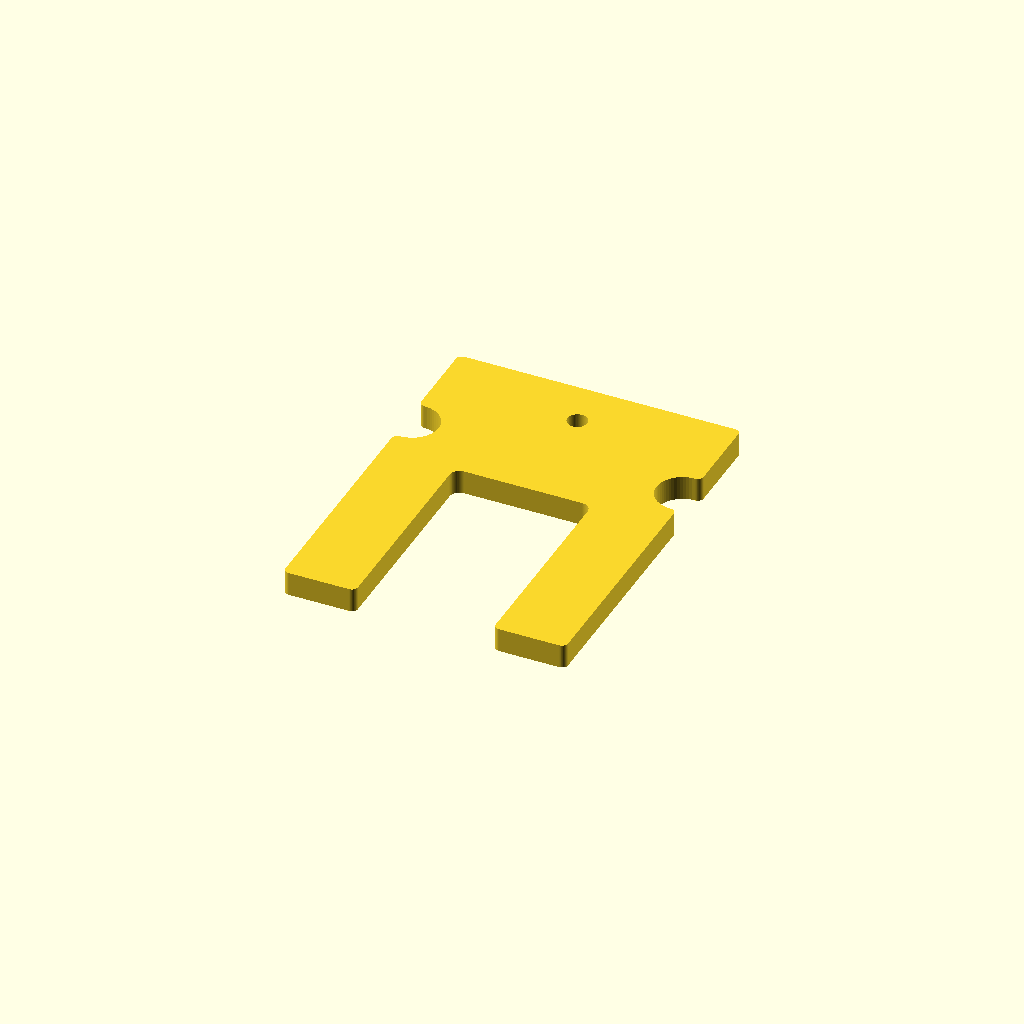
Cell 1: rendered with the file's own defaults.
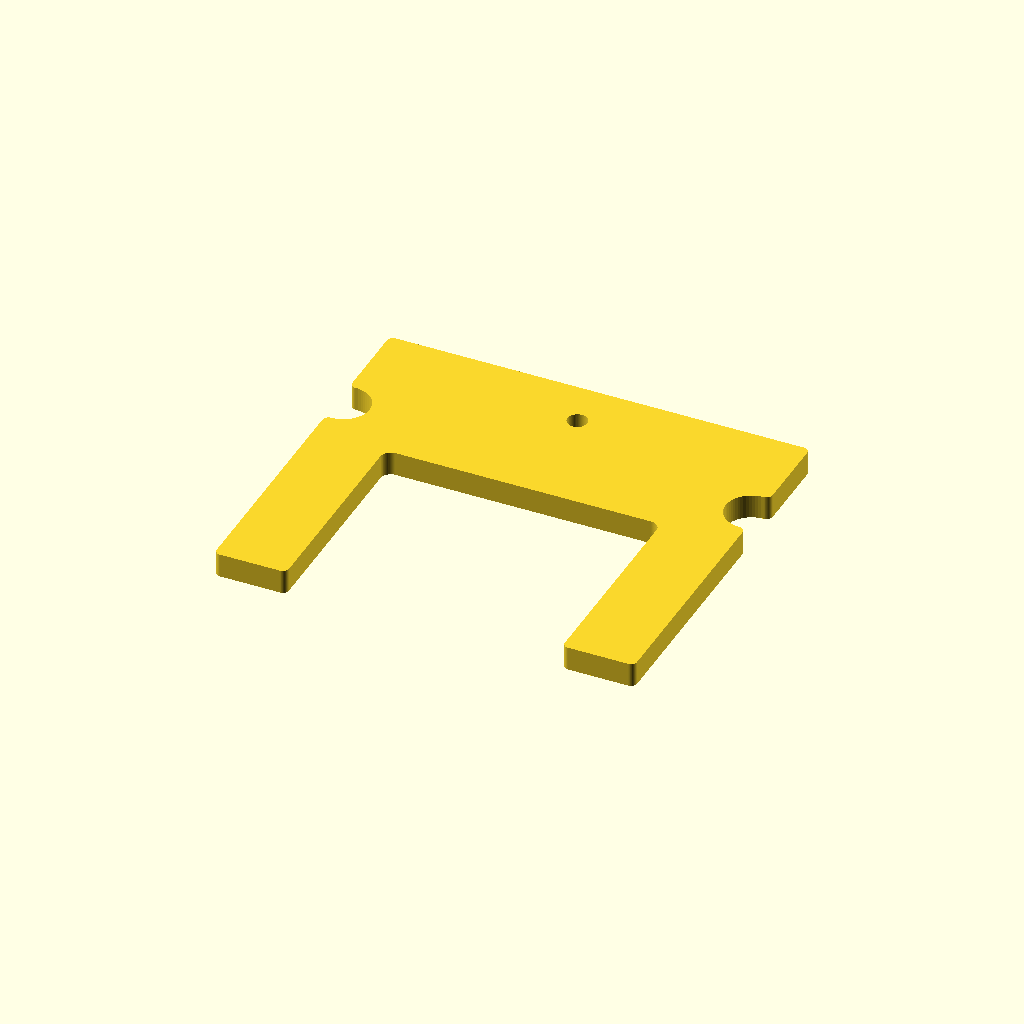
Cell 2: the same model with opening_width = 68.8.
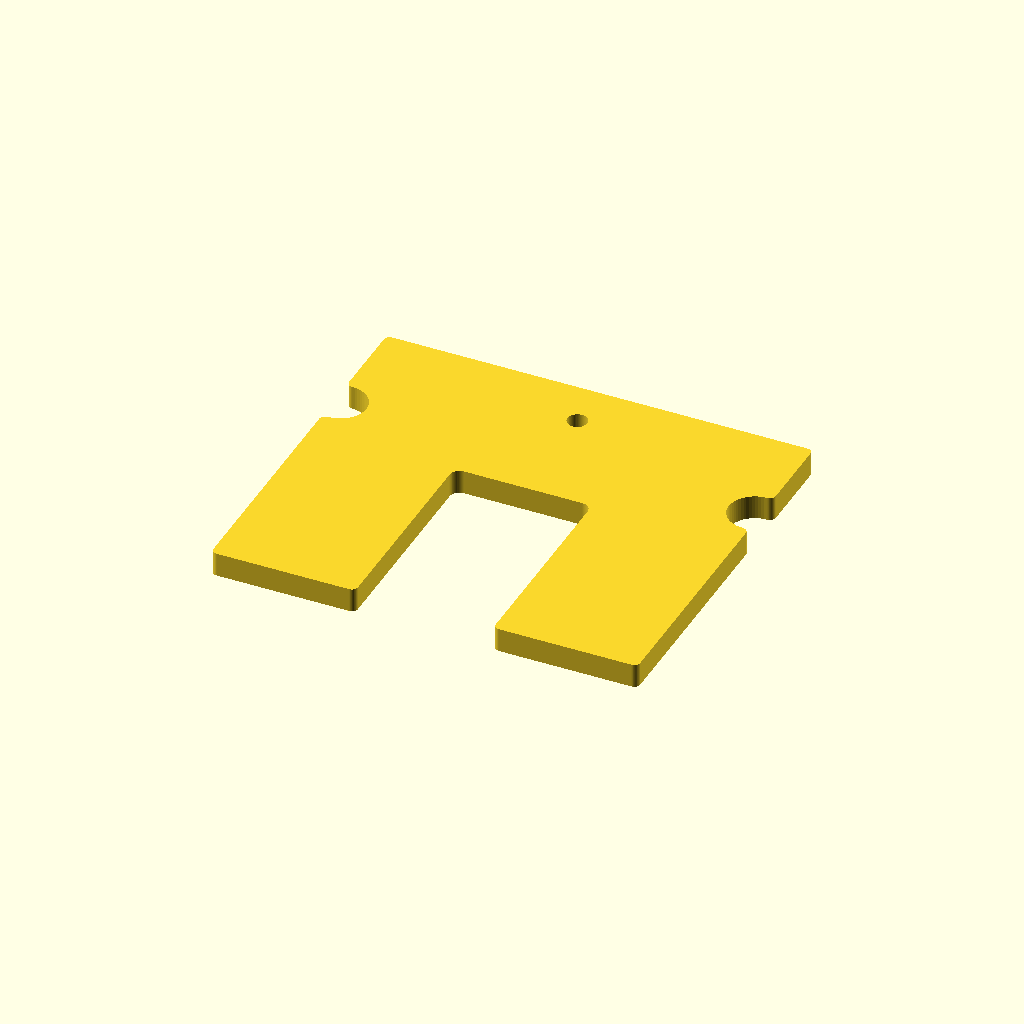
Cell 3: prong_width = 36 (everything else at default).
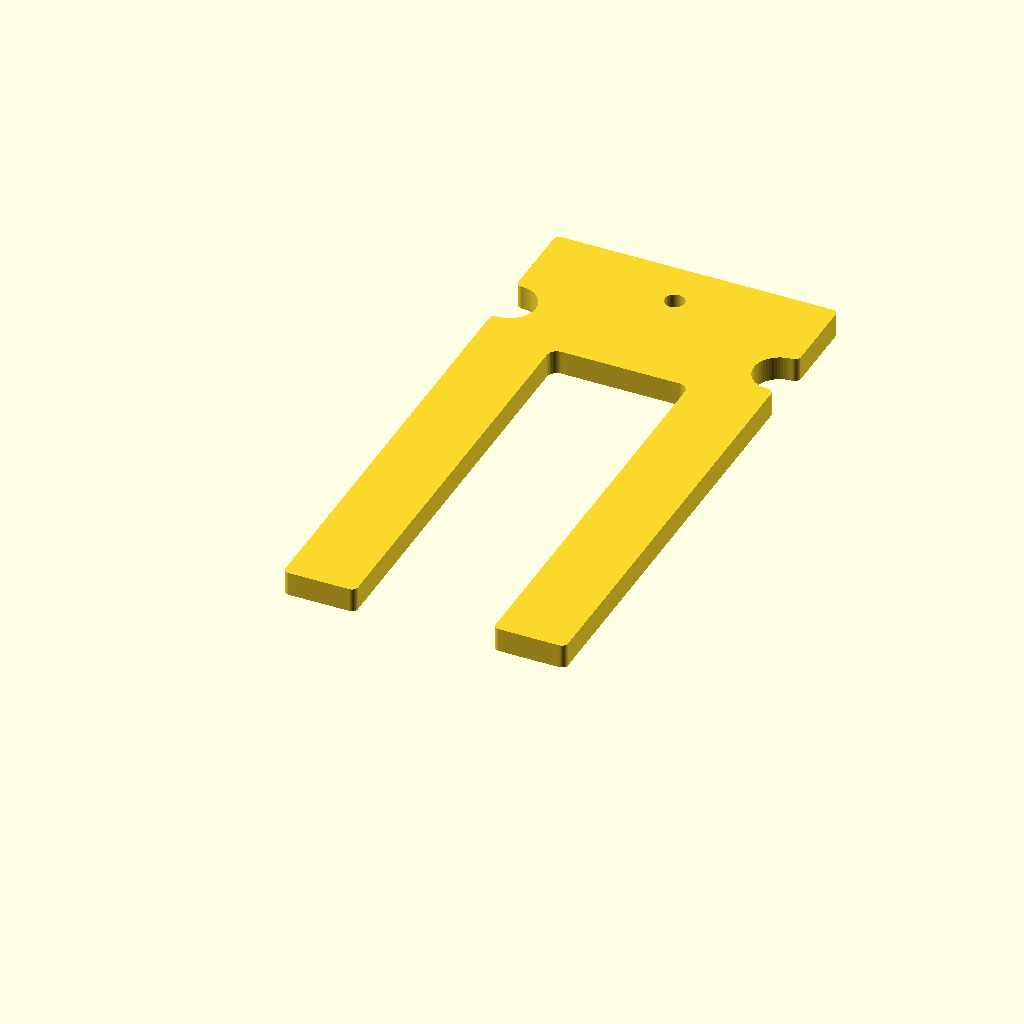
Cell 4: prong_length = 104 (everything else at default).
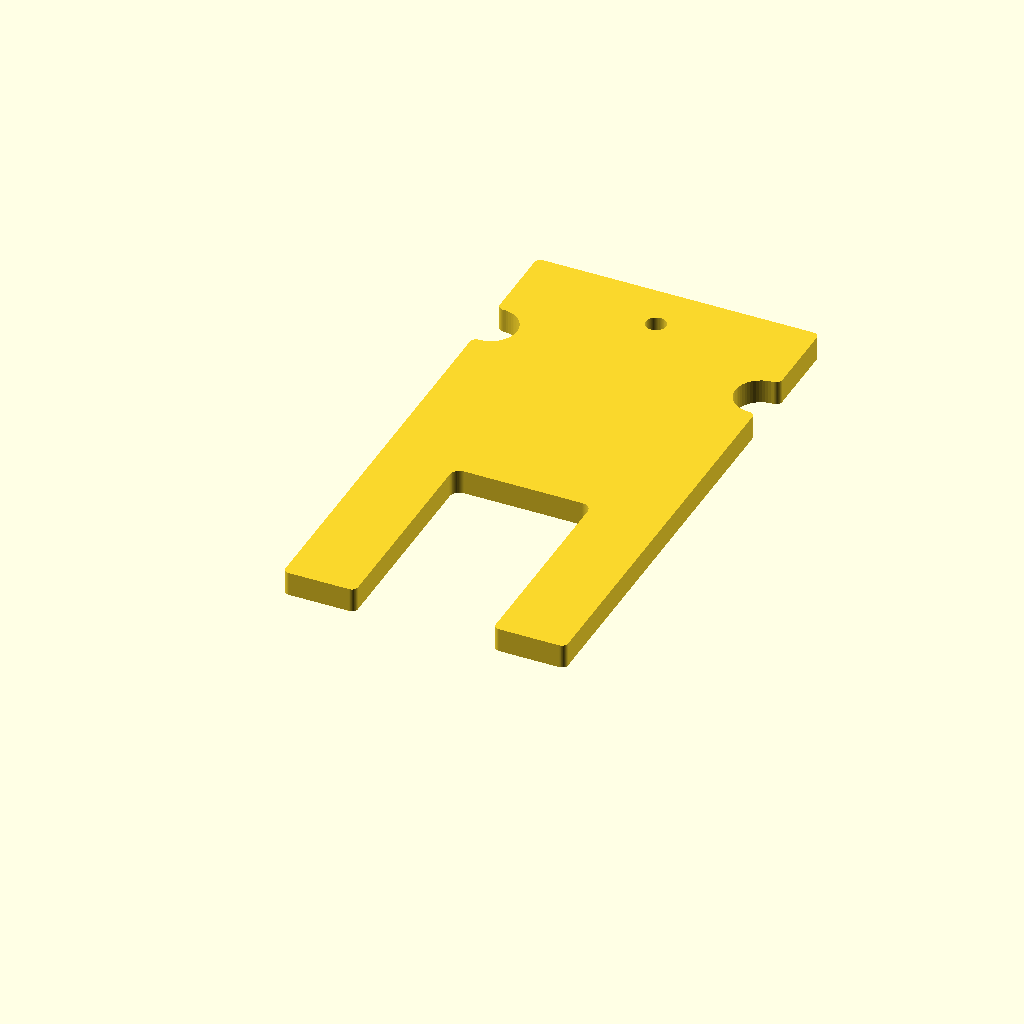
Cell 5 — handle_height set to 84, the other parameters unchanged.
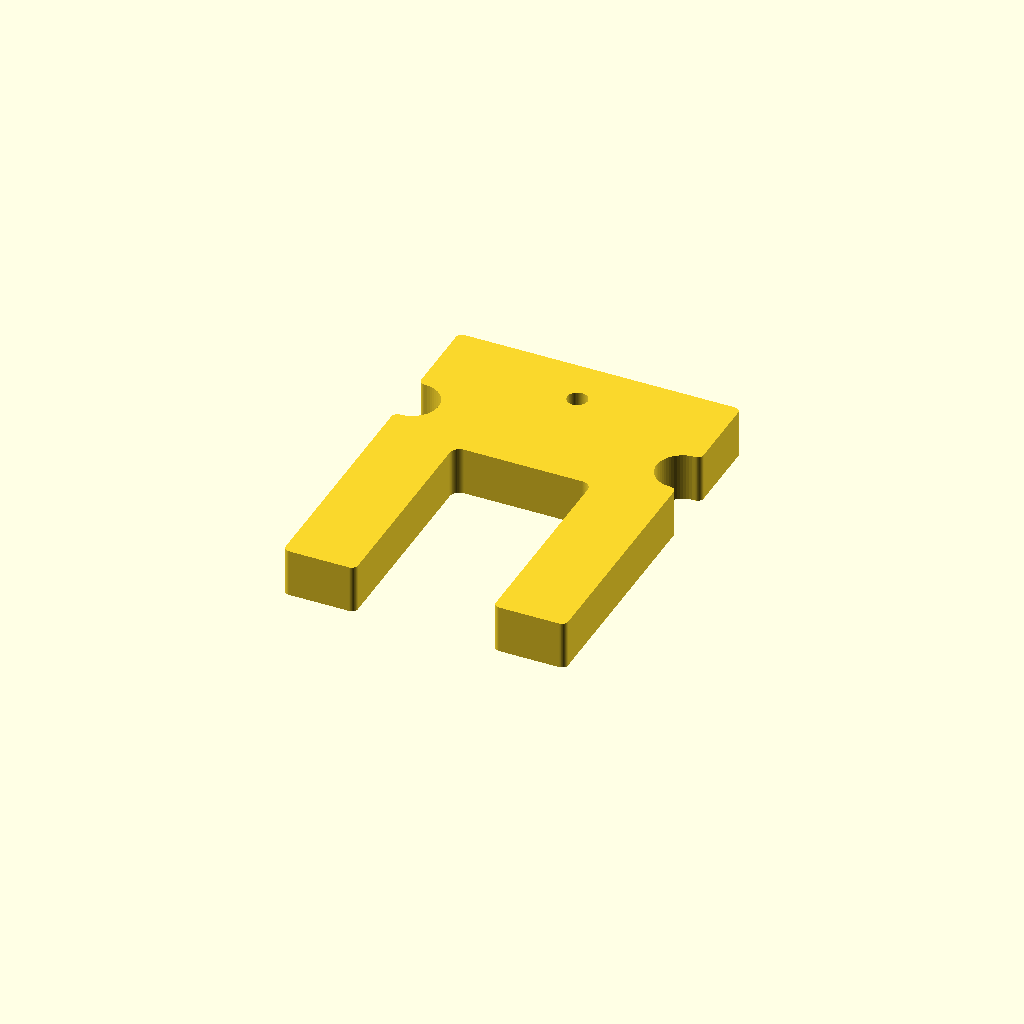
Cell 6 — plate_thickness set to 12, the other parameters unchanged.
One fixed orthographic camera (rotation 55°, 0°, 25°; colour scheme Cornfield) for every cell.
OpenSCAD source file def-disconnect-tool.scad:
// --- Adjustable Parameters ---
opening_width = 34.4;   // 1-3/8" gap
prong_width = 18.0;     // Width of the "legs"
prong_length = 52.0;    // Depth of the prongs
handle_height = 42.0;   // Height of handle area
plate_thickness = 6.0;  // Total thickness
edge_radius = 1.5;      // Horizontal rounding (corners)
throat_radius = 4.0;    // The "slight radius" in the corners of the throat

// Increase this for the final render (F6), keep it low (20-30) for preview
$fn = 60; 

// --- The Tool Logic ---
linear_extrude(height = plate_thickness) {
    offset(r = edge_radius) { // This rounds all horizontal edges instantly
        difference() {
            // 1. MAIN BODY (Shrunk slightly to account for the offset)
            total_w = opening_width + (prong_width * 2);
            total_h = prong_length + handle_height;
            
            translate([-(total_w/2 - edge_radius), edge_radius])
                square([total_w - edge_radius*2, total_h - edge_radius*2]);

            // 2. THE SQUARED THROAT (Matches the product photo)
            // We create the flat-top cutout with small radius corners
            translate([0, prong_length - edge_radius])
                hull() {
                    translate([-(opening_width/2 + edge_radius - throat_radius), 0]) 
                        circle(r = throat_radius);
                    translate([(opening_width/2 + edge_radius - throat_radius), 0]) 
                        circle(r = throat_radius);
                }
            
            // Clean out the rest of the prong gap
            translate([-(opening_width/2 + edge_radius), -5])
                square([opening_width + edge_radius*2, prong_length - edge_radius + 5]);

            // 3. FINGER GRIPS (Side Cutouts)
            translate([-total_w/2 + edge_radius, total_h - 28]) 
                circle(r = 8);
            translate([total_w/2 - edge_radius, total_h - 28]) 
                circle(r = 8);

            // 4. TOP HOLE
            translate([0, total_h - 12]) 
                circle(d = 8);

            // 5. OUTER TIP TAPERS
            // Left Tip
            translate([-total_w/2, 0])
                rotate([0, 0, 15]) translate([-20, 0]) square([20, 30]);
            // Right Tip
            translate([total_w/2, 0])
                rotate([0, 0, -15]) translate([0, 0]) square([20, 30]);
        }
    }
}   
Customizer parameters (derived from the source; name, type, default, range or options):
opening_width: number, default 34.4
prong_width: number, default 18
prong_length: number, default 52
handle_height: number, default 42
plate_thickness: number, default 6
edge_radius: number, default 1.5
throat_radius: number, default 4
